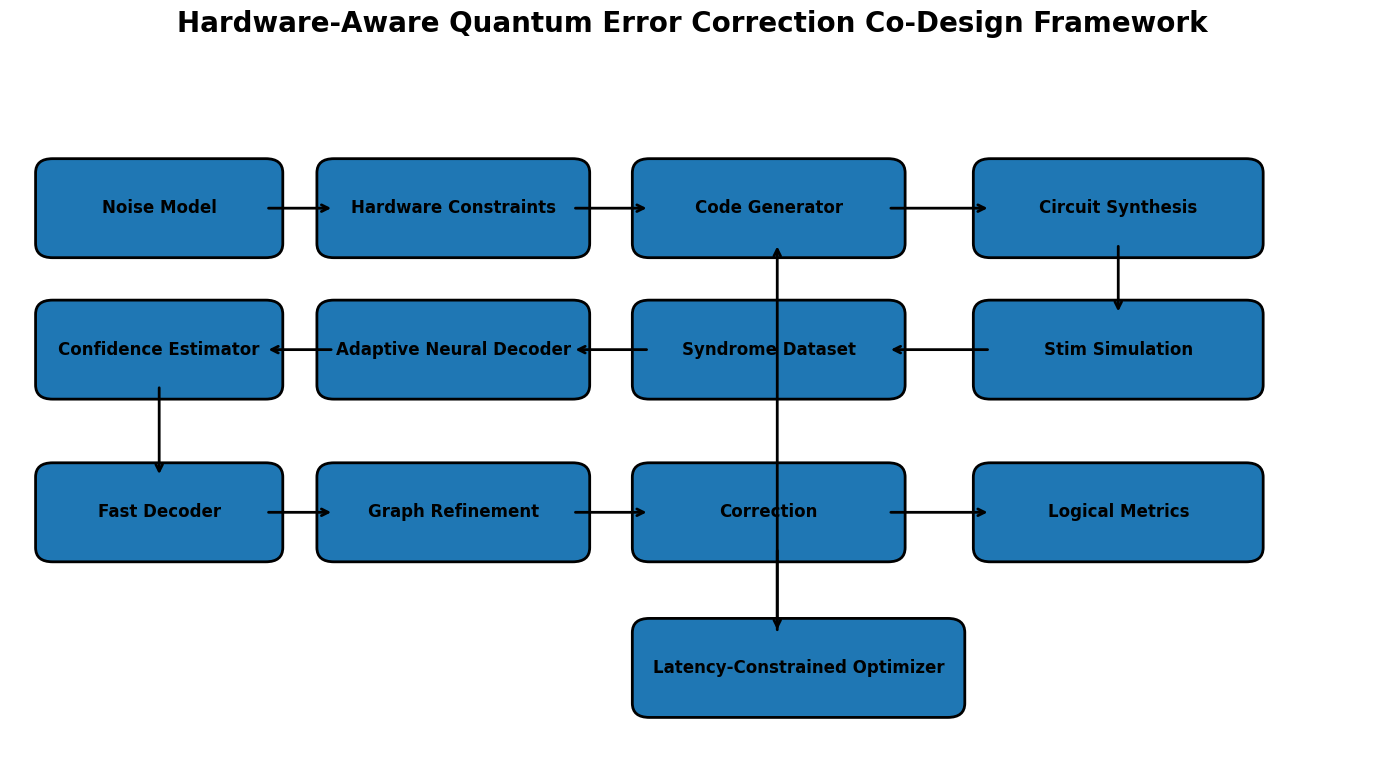

Generate this figure with matplotlib: (Note: this script raises an exception after producing the figure.)
#!/usr/bin/env python3
"""
Figure 11
Overall Hardware-Aware QEC Co-Design Framework

Outputs:
    figures/figure11_framework.png
    figures/figure11_framework.pdf
"""

import matplotlib.pyplot as plt
from matplotlib.patches import FancyBboxPatch

# --------------------------------------------------------
# Figure settings
# --------------------------------------------------------

plt.rcParams.update({
    "font.size": 12,
    "axes.titlesize": 18,
    "font.family": "DejaVu Sans"
})

fig, ax = plt.subplots(figsize=(14,8))

ax.set_xlim(0,16)
ax.set_ylim(0,10)
ax.axis("off")


# --------------------------------------------------------
# Helper
# --------------------------------------------------------

def draw_box(x,y,w,h,text):

    box = FancyBboxPatch(
        (x,y),
        w,
        h,
        boxstyle="round,pad=0.2",
        linewidth=2
    )

    ax.add_patch(box)

    ax.text(
        x+w/2,
        y+h/2,
        text,
        ha='center',
        va='center',
        fontsize=12,
        weight='bold'
    )


def arrow(x1,y1,x2,y2):

    ax.annotate(
        "",
        xy=(x2,y2),
        xytext=(x1,y1),
        arrowprops=dict(
            arrowstyle="->",
            lw=2
        )
    )


# --------------------------------------------------------
# Boxes
# --------------------------------------------------------

draw_box(0.5,7.5,2.5,1.0,"Noise Model")

draw_box(3.8,7.5,2.8,1.0,"Hardware Constraints")

draw_box(7.5,7.5,2.8,1.0,"Code Generator")

draw_box(11.5,7.5,3.0,1.0,"Circuit Synthesis")

draw_box(11.5,5.5,3.0,1.0,"Stim Simulation")

draw_box(7.5,5.5,2.8,1.0,"Syndrome Dataset")

draw_box(3.8,5.5,2.8,1.0,"Adaptive Neural Decoder")

draw_box(0.5,5.5,2.5,1.0,"Confidence Estimator")

draw_box(0.5,3.2,2.5,1.0,"Fast Decoder")

draw_box(3.8,3.2,2.8,1.0,"Graph Refinement")

draw_box(7.5,3.2,2.8,1.0,"Correction")

draw_box(11.5,3.2,3.0,1.0,"Logical Metrics")

draw_box(7.5,1.0,3.5,1.0,"Latency-Constrained Optimizer")


# --------------------------------------------------------
# Horizontal arrows
# --------------------------------------------------------

arrow(3.0,8.0,3.8,8.0)
arrow(6.6,8.0,7.5,8.0)
arrow(10.3,8.0,11.5,8.0)

arrow(13.0,7.5,13.0,6.5)

arrow(11.5,6.0,10.3,6.0)
arrow(7.5,6.0,6.6,6.0)
arrow(3.8,6.0,3.0,6.0)

arrow(1.75,5.5,1.75,4.2)

arrow(3.0,3.7,3.8,3.7)

arrow(6.6,3.7,7.5,3.7)

arrow(10.3,3.7,11.5,3.7)

arrow(9.0,3.2,9.0,2.0)

arrow(9.0,2.0,9.0,7.5)


# --------------------------------------------------------
# Title
# --------------------------------------------------------

plt.title(
    "Hardware-Aware Quantum Error Correction Co-Design Framework",
    pad=25,
    fontsize=20,
    weight='bold'
)

plt.tight_layout()

plt.savefig(
    "figures/figure11_framework.png",
    dpi=600,
    bbox_inches="tight"
)

plt.savefig(
    "figures/figure11_framework.pdf",
    bbox_inches="tight"
)


print("Figure 11 saved.")
